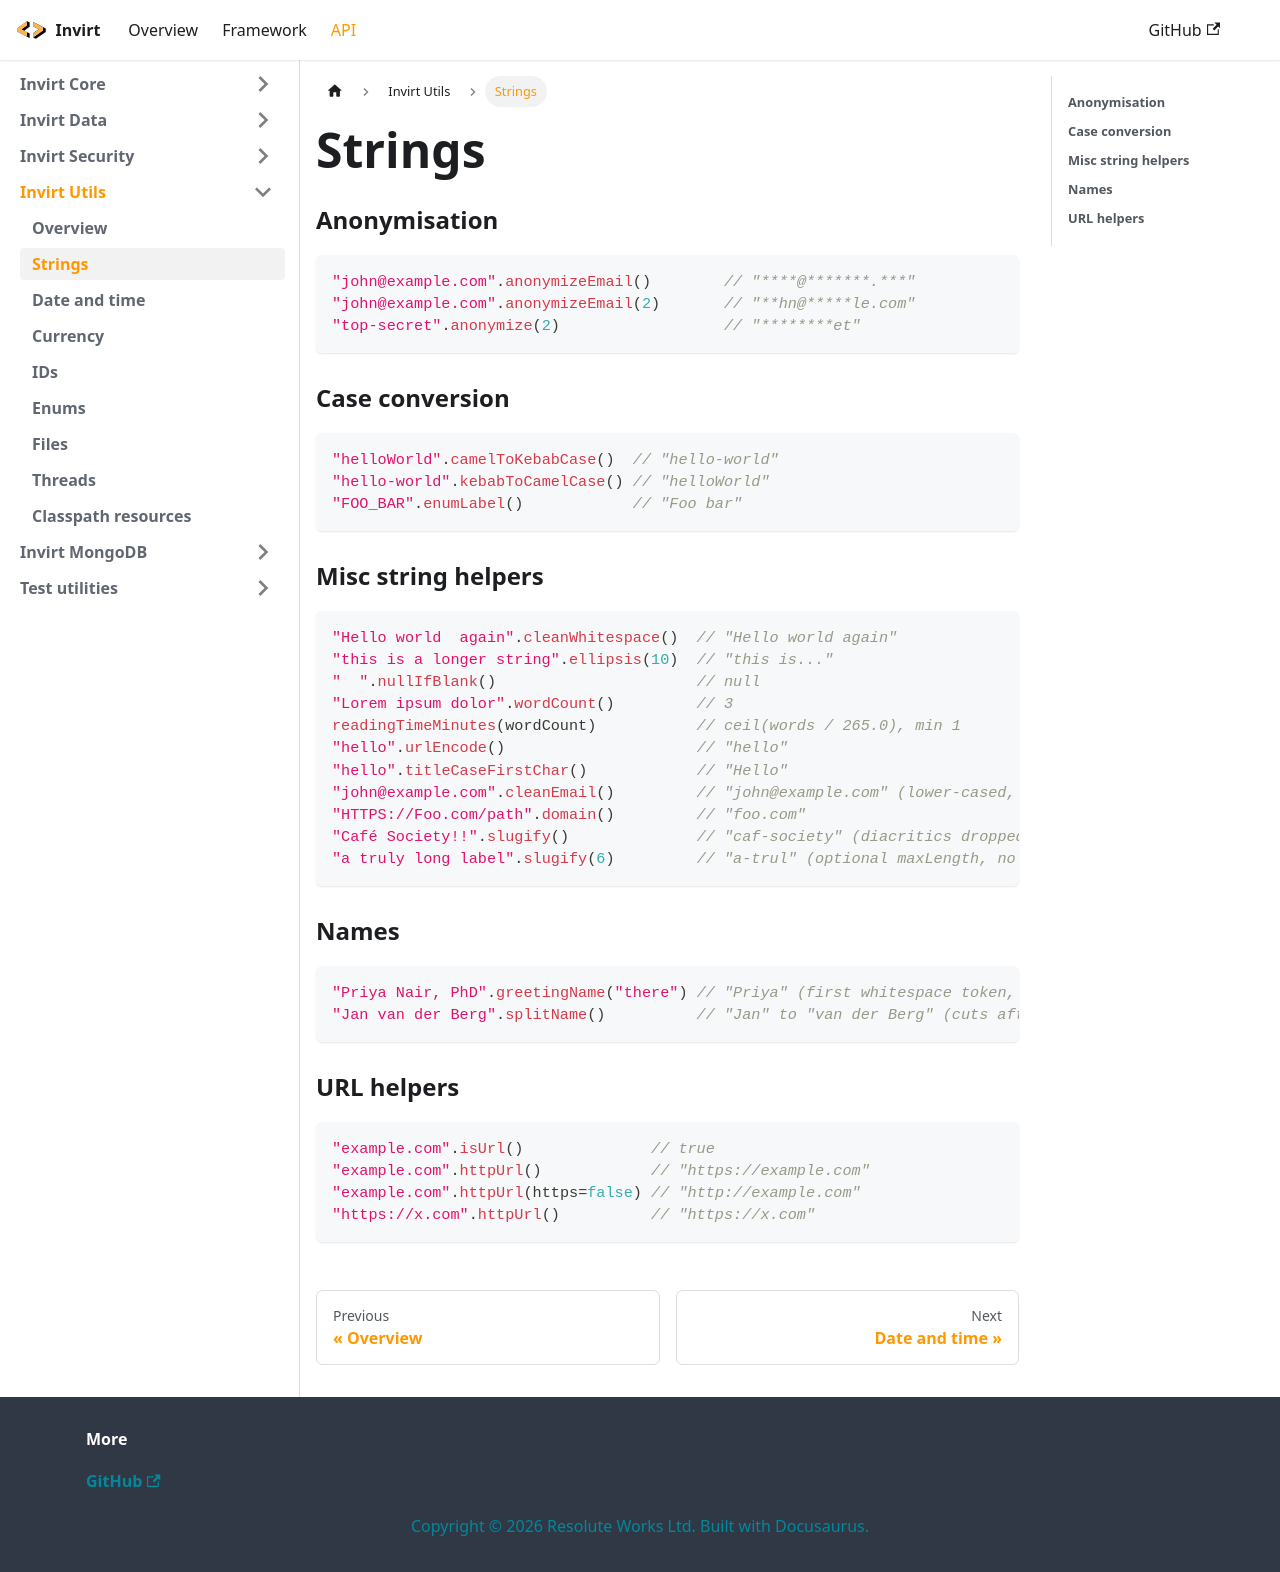

repository: resoluteworks/invirt · page: docs/api/invirt-utils/strings/index.html · generator: docusaurus

---
sidebar_position: 2
---

# Strings

### Anonymisation
```kotlin
"john@example.com".anonymizeEmail()        // "****@*******.***"
"john@example.com".anonymizeEmail(2)       // "**hn@*****le.com"
"top-secret".anonymize(2)                  // "********et"
```

### Case conversion
```kotlin
"helloWorld".camelToKebabCase()  // "hello-world"
"hello-world".kebabToCamelCase() // "helloWorld"
"FOO_BAR".enumLabel()            // "Foo bar"
```

### Misc string helpers
```kotlin
"Hello world  again".cleanWhitespace()  // "Hello world again"
"this is a longer string".ellipsis(10)  // "this is..."
"  ".nullIfBlank()                      // null
"Lorem ipsum dolor".wordCount()         // 3
readingTimeMinutes(wordCount)           // ceil(words / 265.0), min 1
"hello".urlEncode()                     // "hello"
"hello".titleCaseFirstChar()            // "Hello"
"john@example.com".cleanEmail()         // "john@example.com" (lower-cased, trimmed)
"HTTPS://Foo.com/path".domain()         // "foo.com"
"Café Society!!".slugify()              // "caf-society" (diacritics dropped, not folded)
"a truly long label".slugify(6)         // "a-trul" (optional maxLength, no trailing hyphen)
```

### Names
```kotlin
"Priya Nair, PhD".greetingName("there") // "Priya" (first whitespace token, or the fallback when blank)
"Jan van der Berg".splitName()          // "Jan" to "van der Berg" (cuts after the first token)
```

### URL helpers
```kotlin
"example.com".isUrl()              // true
"example.com".httpUrl()            // "https://example.com"
"example.com".httpUrl(https=false) // "http://example.com"
"https://x.com".httpUrl()          // "https://x.com"
```
